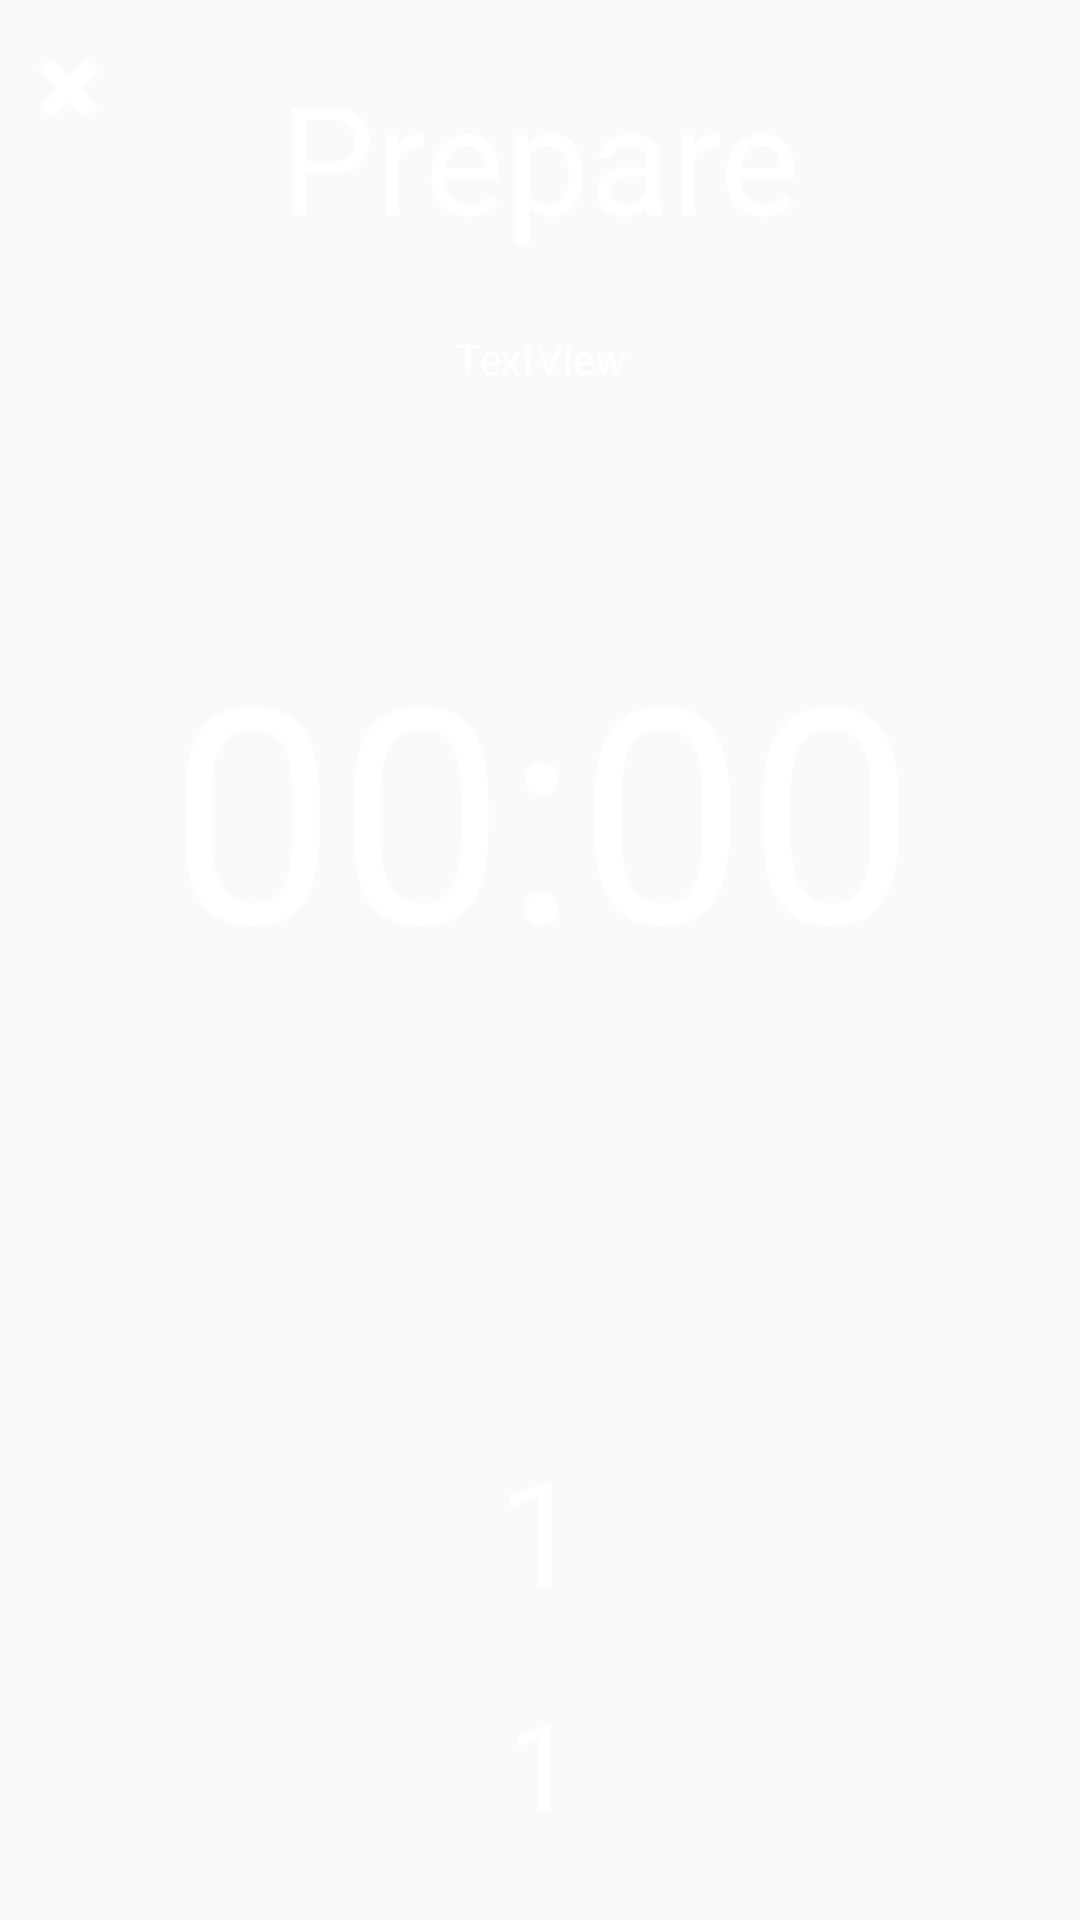

This screen was rendered from an Android layout file. Write that file and the resources it references.
<!-- AndroidManifest.xml: application theme AppTheme -->
<!-- res/layout/activity_playing.xml -->
<?xml version="1.0" encoding="utf-8"?>
<android.support.constraint.ConstraintLayout xmlns:android="http://schemas.android.com/apk/res/android"
    xmlns:app="http://schemas.android.com/apk/res-auto"
    xmlns:tools="http://schemas.android.com/tools"
    android:id="@+id/screen"
    android:layout_width="match_parent"

    android:layout_height="match_parent"
    tools:context=".PlayingActivity">

    <TextView
        android:id="@+id/sectionText"
        android:layout_width="236dp"
        android:layout_height="72dp"
        android:layout_marginTop="16dp"
        android:gravity="center"
        android:text="Prepare"
        android:textColor="@android:color/white"
        android:textSize="50sp"
        app:layout_constraintEnd_toEndOf="parent"
        app:layout_constraintStart_toStartOf="parent"
        app:layout_constraintTop_toTopOf="parent" />

    <TextView
        android:id="@+id/timeText"
        android:layout_width="293dp"
        android:layout_height="243dp"
        android:layout_marginTop="8dp"
        android:gravity="center"
        android:text="00:00"
        android:textAppearance="@style/TextAppearance.AppCompat"
        android:textColor="@android:color/white"

        android:textSize="100sp"
        app:layout_constraintEnd_toEndOf="parent"
        app:layout_constraintHorizontal_bias="0.507"
        app:layout_constraintStart_toStartOf="parent"
        app:layout_constraintTop_toBottomOf="@+id/titleText" />


    <ImageButton
        android:id="@+id/cancelButton"
        android:layout_width="wrap_content"
        android:layout_height="wrap_content"
        android:background="@android:color/transparent"
        android:backgroundTint="@android:color/transparent"
        android:onClick="cancelButton"
        android:tint="@android:color/background_light"
        app:layout_constraintBottom_toTopOf="@+id/timeText"
        app:layout_constraintEnd_toStartOf="@+id/sectionText"
        app:layout_constraintHorizontal_bias="0.238"
        app:layout_constraintStart_toStartOf="parent"
        app:layout_constraintTop_toTopOf="parent"
        app:layout_constraintVertical_bias="0.115"
        app:srcCompat="@android:drawable/ic_delete" />

    <TextView
        android:id="@+id/titleText"
        android:layout_width="135dp"
        android:layout_height="39dp"
        android:layout_marginTop="12dp"
        android:gravity="center"
        android:text="TextView"
        android:textColor="@android:color/white"
        app:layout_constraintEnd_toEndOf="parent"
        app:layout_constraintHorizontal_bias="0.502"
        app:layout_constraintStart_toStartOf="parent"
        app:layout_constraintTop_toBottomOf="@+id/sectionText" />

    <TextView
        android:id="@+id/cycleText"
        android:layout_width="294dp"
        android:layout_height="56dp"
        android:layout_marginBottom="8dp"
        android:layout_marginTop="8dp"
        android:gravity="center"
        android:text="1"
        android:textColor="@android:color/white"
        android:textSize="50sp"
        app:layout_constraintBottom_toTopOf="@+id/setTextNo"
        app:layout_constraintEnd_toEndOf="parent"
        app:layout_constraintStart_toStartOf="parent"
        app:layout_constraintTop_toBottomOf="@+id/timeText"
        app:layout_constraintVertical_bias="0.8" />

    <TextView
        android:id="@+id/setTextNo"
        android:layout_width="294dp"
        android:layout_height="56dp"
        android:layout_marginBottom="24dp"
        android:gravity="center"
        android:text="1"
        android:textColor="@android:color/white"
        android:textSize="40sp"
        app:layout_constraintBottom_toBottomOf="parent"
        app:layout_constraintEnd_toEndOf="parent"
        app:layout_constraintStart_toStartOf="parent" />

    <ImageButton
        android:id="@+id/soundImageButton"
        android:layout_width="52dp"
        android:layout_height="54dp"
        android:layout_marginEnd="8dp"
        android:layout_marginTop="8dp"
        android:background="@android:color/transparent"
        android:onClick="soundButton"
        app:layout_constraintEnd_toEndOf="parent"
        app:layout_constraintTop_toTopOf="parent"

        />

</android.support.constraint.ConstraintLayout>
<!-- resources referenced by this layout -->
<resources>
  <style name="AppTheme" parent="Theme.AppCompat.Light.NoActionBar">
          
          <item name="colorPrimary">@color/colorPrimary</item>
          <item name="colorPrimaryDark">@color/colorPrimaryDark</item>
          <item name="colorAccent">@color/colorAccent</item>
      </style>
  <color name="colorPrimary">#3f51b5</color>
  <color name="colorPrimaryDark">#464646</color>
  <color name="colorAccent">#e0115f</color>
</resources>
